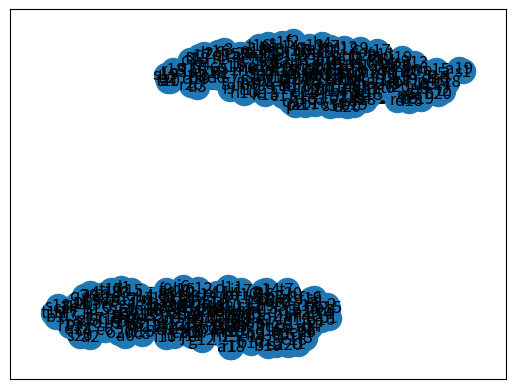

Write the Python code that produced this figure.
# First networkx library is imported  
# along with matplotlib 
import networkx as nx 
import matplotlib.pyplot as plt 
   
  
# Defining a Class 
class GraphVisualization: 
   
    def __init__(self): 
          
        # visual is a list which stores all  
        # the set of edges that constitutes a 
        # graph 
        self.visual = [] 
          
    # addEdge function inputs the vertices of an 
    # edge and appends it to the visual list 
    def addEdge(self, a, b): 
        temp = [a, b] 
        self.visual.append(temp) 
          
    # In visualize function G is an object of 
    # class Graph given by networkx G.add_edges_from(visual) 
    # creates a graph with a given list 
    # nx.draw_networkx(G) - plots the graph 
    # plt.show() - displays the graph 
    def visualize(self): 
        G = nx.Graph() 
        G.add_edges_from(self.visual) 
        nx.draw_networkx(G) 
        plt.show() 
  
# Driver code



def generateBishopsGraph(n):
    graph = dict()
    for i in range(n):
        for j in range(1,n+1):
            s = chr(i+97) + str(j)
            graph[s] = []
            for k in range(-n,n):
                index = j + k
                letter = i + k
                if not (letter < 0 or letter > n-1) and not (index <= 0 or index > n) and not (k == 0):
                    v = chr(letter+97) + str(index)
                    graph[s].append(v)
                index = j - k
                letter = i + k
                if not (letter < 0 or letter > n-1) and not (index <= 0 or index > n) and not (k == 0):
                    v = chr(letter+97) + str(index)
                    graph[s].append(v)
    return graph


if __name__ == "__main__":
    n = 20
    size = n
    graph = generateBishopsGraph(n)
    vertexes = graph.keys()
    G = GraphVisualization() 
    for i in vertexes:
        for j in graph[i]:
            G.addEdge(i,j)

    G.visualize() 
